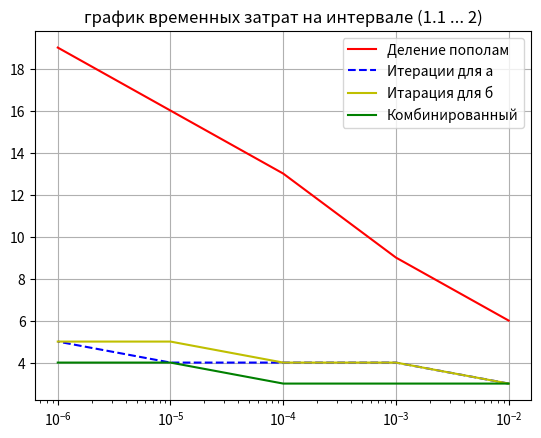

This figure's Python source:
import numpy as np
import math
import matplotlib.pyplot as plt


# мат. функция f(x)
def f(x):
    return np.power(x,4) - 4 * x - 1

# мат. функция фи от иск
def phi(x):
    return x - (f(x)) /(4 * np.power(x, 3) - 4)

# алгоритм отделения корней
def rootSeparation(x0, x1, deltax):
    x = x0
    y0 = f(x)
    m = 0
    x = x + deltax
    while x <= x1:
        y1 = f(x)
        if y0 * y1 <= 0:
            m = m + 1
            b = x
            a = b - deltax
            print([m, a, b])
        y0 = y1
        x = x +deltax
        y1 = f(x)
    return ''

# алгоритм метода деления пополам
def bisection(a, b, e):
    n = 0
    while (b - a) > e:
        n = n + 1
        c = (a + b) / 2
        if f(a) * f(c) < 0:
            b = c
        else:
            a = c
    return [n, a]

# алгоритм метода итераций
def iteration(x0, e):
    x = x0
    n = 0
    x1 = phi(x)
    while abs(x1 - x) >= e:
        x = x1
        x1 = phi(x)
        n = n + 1
    return [n + 1, x]

# алгоритм комбинированного метода
def combination(a, b, e):
    n = 0
    while (a - b) > e:
        x = (a + b) / 2
        n = n + 1
        if f(a) * f(x) <= 0:
            b = x
        else:
            a = x
    while abs(a - b) > e:
        a = phi(b)
        b = phi(a)
        n = n + 1
    return [n + 1, a]

print("Метод отеделения корней")
print(rootSeparation(-10, 10, 0.5))
print()
print("Метод деления пополам")
print()
print("Интервал от -10 до 0")
print(bisection(-10, 0, 0.01))
print(bisection(-10, 0, 0.001))
print(bisection(-10, 0, 0.0001))
print(bisection(-10, 0, 0.00001))
print(bisection(-10, 0, 0.000001))
print("Интервал от 1.1 до 10")
print(bisection(1.1, 10, 0.01))
print(bisection(1.1, 10, 0.001))
print(bisection(1.1, 10, 0.0001))
print(bisection(1.1, 10, 0.00001))
print(bisection(1.1, 10, 0.000001))
print("Интервал от -0.5 до 0")
print(bisection(-0.5, 0, 0.01))
print(bisection(-0.5, 0, 0.001))
print(bisection(-0.5, 0, 0.0001))
print(bisection(-0.5, 0, 0.00001))
print(bisection(-0.5, 0, 0.000001))
print("Интервал от 1.5 до 2")
print(bisection(1.5, 2, 0.01))
print(bisection(1.5, 2, 0.001))
print(bisection(1.5, 2, 0.0001))
print(bisection(1.5, 2, 0.00001))
print(bisection(1.5, 2, 0.000001))
print()
print("Метод итераций")
print()
print("Интервал -10")
print(iteration(-10, 0.01))
print(iteration(-10, 0.001))
print(iteration(-10, 0.0001))
print(iteration(-10, 0.00001))
print(iteration(-10, 0.000001))
print("Интервал 0")
print(iteration(0, 0.01))
print(iteration(0, 0.001))
print(iteration(0, 0.0001))
print(iteration(0, 0.00001))
print(iteration(0, 0.000001))
print("Интервал 1.1")
print(iteration(1.1, 0.01))
print(iteration(1.1, 0.001))
print(iteration(1.1, 0.0001))
print(iteration(1.1, 0.00001))
print(iteration(1.1, 0.000001))
print("Интервал 10")
print(iteration(10, 0.01))
print(iteration(10, 0.001))
print(iteration(10, 0.0001))
print(iteration(10, 0.00001))
print(iteration(10, 0.000001))
print("Интервал -0.5")
print(iteration(-0.5, 0.01))
print(iteration(-0.5, 0.001))
print(iteration(-0.5, 0.0001))
print(iteration(-0.5, 0.00001))
print(iteration(-0.5, 0.000001))
print("Интервал 1.5")
print(iteration(1.5, 0.01))
print(iteration(1.5, 0.001))
print(iteration(1.5, 0.0001))
print(iteration(1.5, 0.00001))
print(iteration(1.5, 0.000001))
print("Интервал 2")
print(iteration(2, 0.01))
print(iteration(2, 0.001))
print(iteration(2, 0.0001))
print(iteration(2, 0.00001))
print(iteration(2, 0.000001))
print()
print("Комбинированный метод")
print("Интервал от -10 до 0")
print(combination(-10, 0, 0.01))
print(combination(-10, 0, 0.001))
print(combination(-10, 0, 0.0001))
print(combination(-10, 0, 0.00001))
print(combination(-10, 0, 0.000001))
print("Интервал от 1.1 до 10")
print(combination(1.1, 10, 0.01))
print(combination(1.1, 10, 0.001))
print(combination(1.1, 10, 0.0001))
print(combination(1.1, 10, 0.00001))
print(combination(1.1, 10, 0.000001))
print("Интервал от -0.5 до 0")
print(combination(-0.5, 0, 0.01))
print(combination(-0.5, 0, 0.001))
print(combination(-0.5, 0, 0.0001))
print(combination(-0.5, 0, 0.00001))
print(combination(-0.5, 0, 0.000001))
print("Интервал от 1.5 до 2")
print(combination(1.5, 2, 0.01))
print(combination(1.5, 2, 0.001))
print(combination(1.5, 2, 0.0001))
print(combination(1.5, 2, 0.00001))
print(combination(1.5, 2, 0.000001))

# график функции на интервале от -10 до 10
def chart1():
    x = np.arange(-10, 10, 0.01)
    y = np.power(x, 4) - 4 * x - 1
    fig, ax = plt.subplots()
    ax.plot(x, y)
    ax.grid()
    ax.set_title("График функции на интервале от -10 до 10")
    plt.ylim([-4.5, 10])
    plt.show()

# график функций на малом интервале для 1 корня
def chart2():
    x = np.arange(-0.749, 0.251, 0.01)
    y = np.power(x, 4) - 4 * x - 1
    fig, ax = plt.subplots()
    ax.plot(x, y)
    ax.grid()
    ax.set_title("График функций на малом интервале для 1 корня")
    plt.show()

# график функций на малом интервале для 2 корня
def chart3():
    x = np.arange(1.163, 2.163, 0.01)
    y = np.power(x, 4) - 4 * x - 1
    fig, ax = plt.subplots()
    ax.plot(x, y)
    ax.grid()
    ax.set_title("График функции на малом интервале для 2 корня")
    plt.show()

# график временных затрат на интервале [-10, 0]
def chart4():
    plt.figure()
    plt.title('график временных затрат на интервале [-10, 0]')
    plt.xscale('log')
    plt.plot([1e-2, 1e-3, 1e-4, 1e-5, 1e-6], [10, 14, 17, 20, 24], 'r-', label='метод деления пополам')
    plt.plot([1e-2, 1e-3, 1e-4, 1e-5, 1e-6], [11, 11, 11, 12, 12], 'b-', label = 'Метод итераций для а')
    plt.plot([1e-2, 1e-3, 1e-4, 1e-5, 1e-6], [2, 2, 3, 3, 3], 'y-', label = 'Метод итераций для б')
    plt.plot([1e-2, 1e-3, 1e-4, 1e-5, 1e-6], [2, 2, 3, 3, 3], 'g--', label='Комбинированный метод')
    plt.legend(['Деление пополам', 'Итерации для а', 'Итарация для б', 'Комбинированный'])
    plt.grid()
    plt.show()

# график временных затрат на интервале (1.1 ... 10)
def chart5():
    plt.figure()
    plt.xscale('log')
    plt.title("график временных затрат на интервале (1.1 ... 10)")
    plt.plot([1e-2, 1e-3, 1e-4, 1e-5, 1e-6], [10, 14, 17, 20, 24], 'r-', label='метод деления пополам')
    plt.plot([1e-2, 1e-3, 1e-4, 1e-5, 1e-6], [7, 8, 8, 9, 9], 'y-', label='Метод итераций для а')
    plt.plot([1e-2, 1e-3, 1e-4, 1e-5, 1e-6], [9, 10, 11, 11, 11], 'b-', label = "Метод итераций для б")
    plt.plot([1e-2, 1e-3, 1e-4, 1e-5, 1e-6], [6, 6, 7, 7, 7], 'g-', label='Комбинированный метод')
    plt.legend(['Деление пополам', 'Итерации для а', 'Итарация для б', 'Комбинированный'])
    plt.grid()
    plt.show()

# график временных затрат на интервале (-0.5 ... 0)
def chart6():
    plt.figure()
    plt.title("график временных затрат на интервале (-0.5 ... 0)")
    plt.xscale('log')
    plt.plot([1e-2, 1e-3, 1e-4, 1e-5, 1e-6], [6, 9, 13, 16, 19], 'r-', label='метод деления пополам')
    plt.plot([1e-2, 1e-3, 1e-4, 1e-5, 1e-6], [3, 3, 3, 4, 4], 'b-', label='Метод итераций для а')
    plt.plot([1e-2, 1e-3, 1e-4, 1e-5, 1e-6], [2, 2, 3, 3, 3], 'y-', label='Метод итераций для б')
    plt.plot([1e-2, 1e-3, 1e-4, 1e-5, 1e-6], [2, 2, 3, 3, 3], 'g--', label='Комбинированный метод')
    plt.legend(['Деление пополам', 'Итерации для а', 'Итарация для б', 'Комбинированный'])
    plt.grid()
    plt.show()

# график временных затрат на интервале (1.5 ... 2)
def chart7():
    plt.figure()
    plt.xscale('log')
    plt.title("график временных затрат на интервале (1.1 ... 2)")
    plt.plot([1e-2, 1e-3, 1e-4, 1e-5, 1e-6], [6, 9, 13, 16, 19], 'r-', label='метод деления пополам')
    plt.plot([1e-2, 1e-3, 1e-4, 1e-5, 1e-6], [3, 4, 4, 4, 5], 'b--', label='Метод итераций для а')
    plt.plot([1e-2, 1e-3, 1e-4, 1e-5, 1e-6], [3, 4, 4, 5, 5], 'y-', label='Метод итера  ций для б')
    plt.plot([1e-2, 1e-3, 1e-4, 1e-5, 1e-6], [3, 3, 3, 4, 4], 'g-', label='Комбинированный метод')
    plt.legend(['Деление пополам', 'Итерации для а', 'Итарация для б', 'Комбинированный'])
    plt.grid()
    plt.show()

#chart1()
#chart2()
#chart3()
#chart4()
#chart5()
#chart6()
chart7()